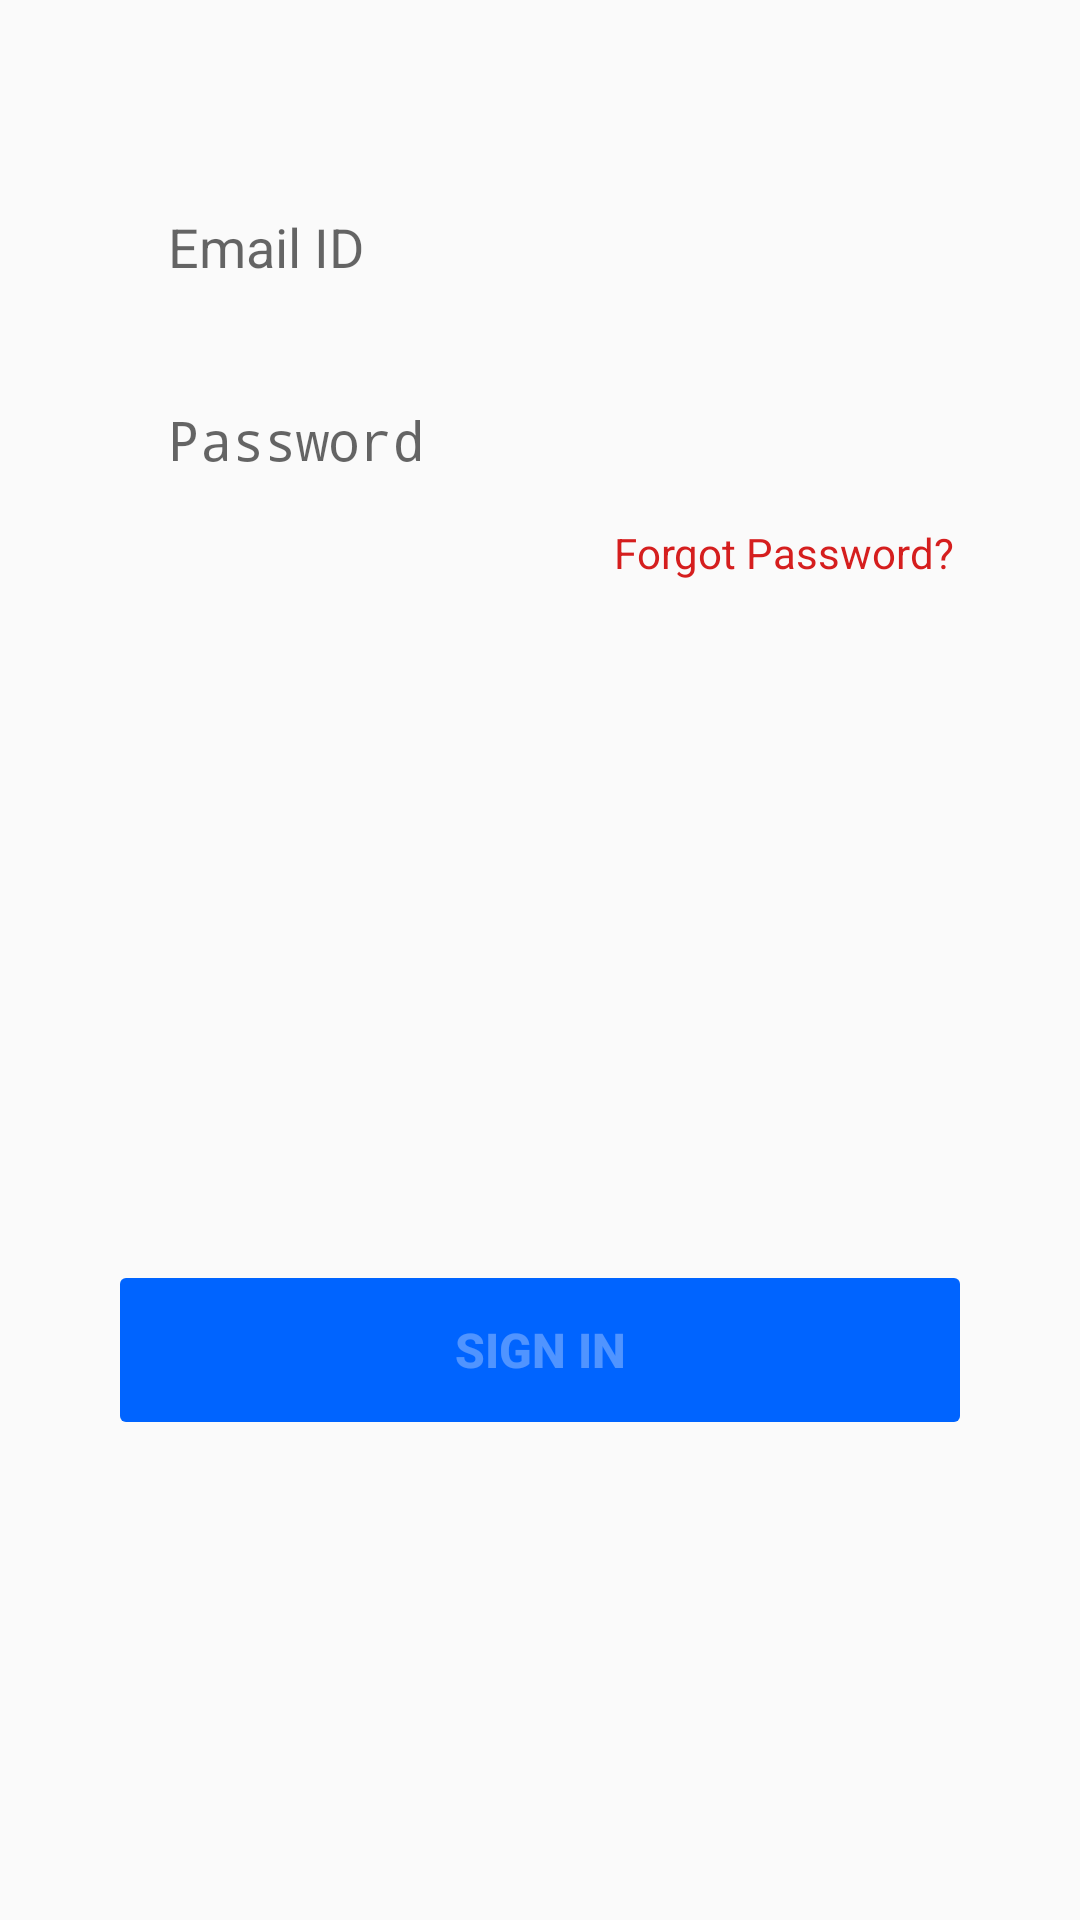

This screen was rendered from an Android layout file. Write that file and the resources it references.
<!-- AndroidManifest.xml: application theme AppTheme -->
<!-- res/layout/fragment_sign_in.xml -->
<?xml version="1.0" encoding="utf-8"?>
<ScrollView xmlns:android="http://schemas.android.com/apk/res/android"
    xmlns:app="http://schemas.android.com/apk/res-auto"
    android:layout_width="match_parent"
    android:layout_height="match_parent"
    android:fillViewport="true">

    <androidx.constraintlayout.widget.ConstraintLayout
        android:layout_width="match_parent"
        android:layout_height="wrap_content">

        <EditText
            android:id="@+id/sign_in_email"
            android:layout_width="0dp"
            android:layout_height="wrap_content"
            android:layout_marginTop="60dp"
            android:background="@drawable/edit_text_bg"
            android:hint="@string/email_id_text"
            android:inputType="textEmailAddress"
            android:paddingStart="20dp"
            android:paddingTop="10dp"
            android:paddingBottom="10dp"
            android:textColor="@color/colorPrimary"
            app:layout_constraintEnd_toEndOf="parent"
            app:layout_constraintHorizontal_bias=".5"
            app:layout_constraintStart_toStartOf="parent"
            app:layout_constraintTop_toTopOf="parent"
            app:layout_constraintWidth_percent=".8" />

        <EditText
            android:id="@+id/sign_in_password"
            android:layout_width="0dp"
            android:layout_height="wrap_content"
            android:layout_marginTop="20dp"
            android:background="@drawable/edit_text_bg"
            android:hint="@string/password_text"
            android:inputType="textPassword"
            android:paddingStart="20dp"
            android:paddingTop="10dp"
            android:paddingBottom="10dp"
            android:textColor="@color/colorPrimary"
            app:layout_constraintEnd_toEndOf="parent"
            app:layout_constraintHorizontal_bias=".5"
            app:layout_constraintStart_toStartOf="parent"
            app:layout_constraintTop_toBottomOf="@+id/sign_in_email"
            app:layout_constraintWidth_percent=".8" />

        <TextView
            android:id="@+id/forgot_password"
            android:layout_width="wrap_content"
            android:layout_height="wrap_content"
            android:layout_marginTop="6dp"
            android:layout_marginEnd="6dp"
            android:text="@string/forgot_pass_text"
            android:textColor="@color/colorRed"
            app:layout_constraintEnd_toEndOf="@+id/sign_in_password"
            app:layout_constraintHorizontal_bias="1"
            app:layout_constraintStart_toStartOf="parent"
            app:layout_constraintTop_toBottomOf="@+id/sign_in_password" />

        <ProgressBar
            android:id="@+id/sign_in_progress_bar"
            style="?android:attr/progressBarStyle"
            android:layout_width="30dp"
            android:layout_height="30dp"
            android:layout_marginStart="16dp"
            android:layout_marginTop="16dp"
            android:layout_marginEnd="16dp"
            android:layout_marginBottom="16dp"
            android:visibility="invisible"
            app:layout_constraintBottom_toTopOf="@+id/sign_in_btn"
            app:layout_constraintEnd_toEndOf="parent"
            app:layout_constraintStart_toStartOf="parent"
            app:layout_constraintTop_toBottomOf="@+id/sign_in_password" />

        <Button
            android:id="@+id/sign_in_btn"
            android:layout_width="0dp"
            android:layout_height="60dp"
            android:layout_marginBottom="160dp"
            android:backgroundTint="#0064FF"
            android:enabled="false"
            android:text="@string/sign_in_text"
            android:textColor="#50FFFFFF"
            android:textSize="16sp"
            android:textStyle="bold"
            app:layout_constraintBottom_toBottomOf="parent"
            app:layout_constraintEnd_toEndOf="parent"
            app:layout_constraintStart_toStartOf="parent"
            app:layout_constraintWidth_percent=".8" />

    </androidx.constraintlayout.widget.ConstraintLayout>

</ScrollView>
<!-- resources referenced by this layout -->
<resources>
  <color name="colorPrimary">#1976D2</color>
  <color name="colorRed">#D51E1E</color>
  <string name="email_id_text">Email ID</string>
  <string name="forgot_pass_text">Forgot Password?</string>
  <string name="password_text">Password</string>
  <string name="sign_in_text">Sign In</string>
  <style name="AppTheme" parent="Theme.AppCompat.Light.NoActionBar">
          <item name="colorPrimary">@color/colorPrimary</item>
          <item name="colorPrimaryDark">@color/colorPrimaryDark</item>
          <item name="colorAccent">@color/colorPrimary</item>
          <item name="android:statusBarColor" tools:targetApi="l">@color/colorPrimary</item>
      </style>
  <color name="colorPrimaryDark">#1976D2</color>
</resources>
